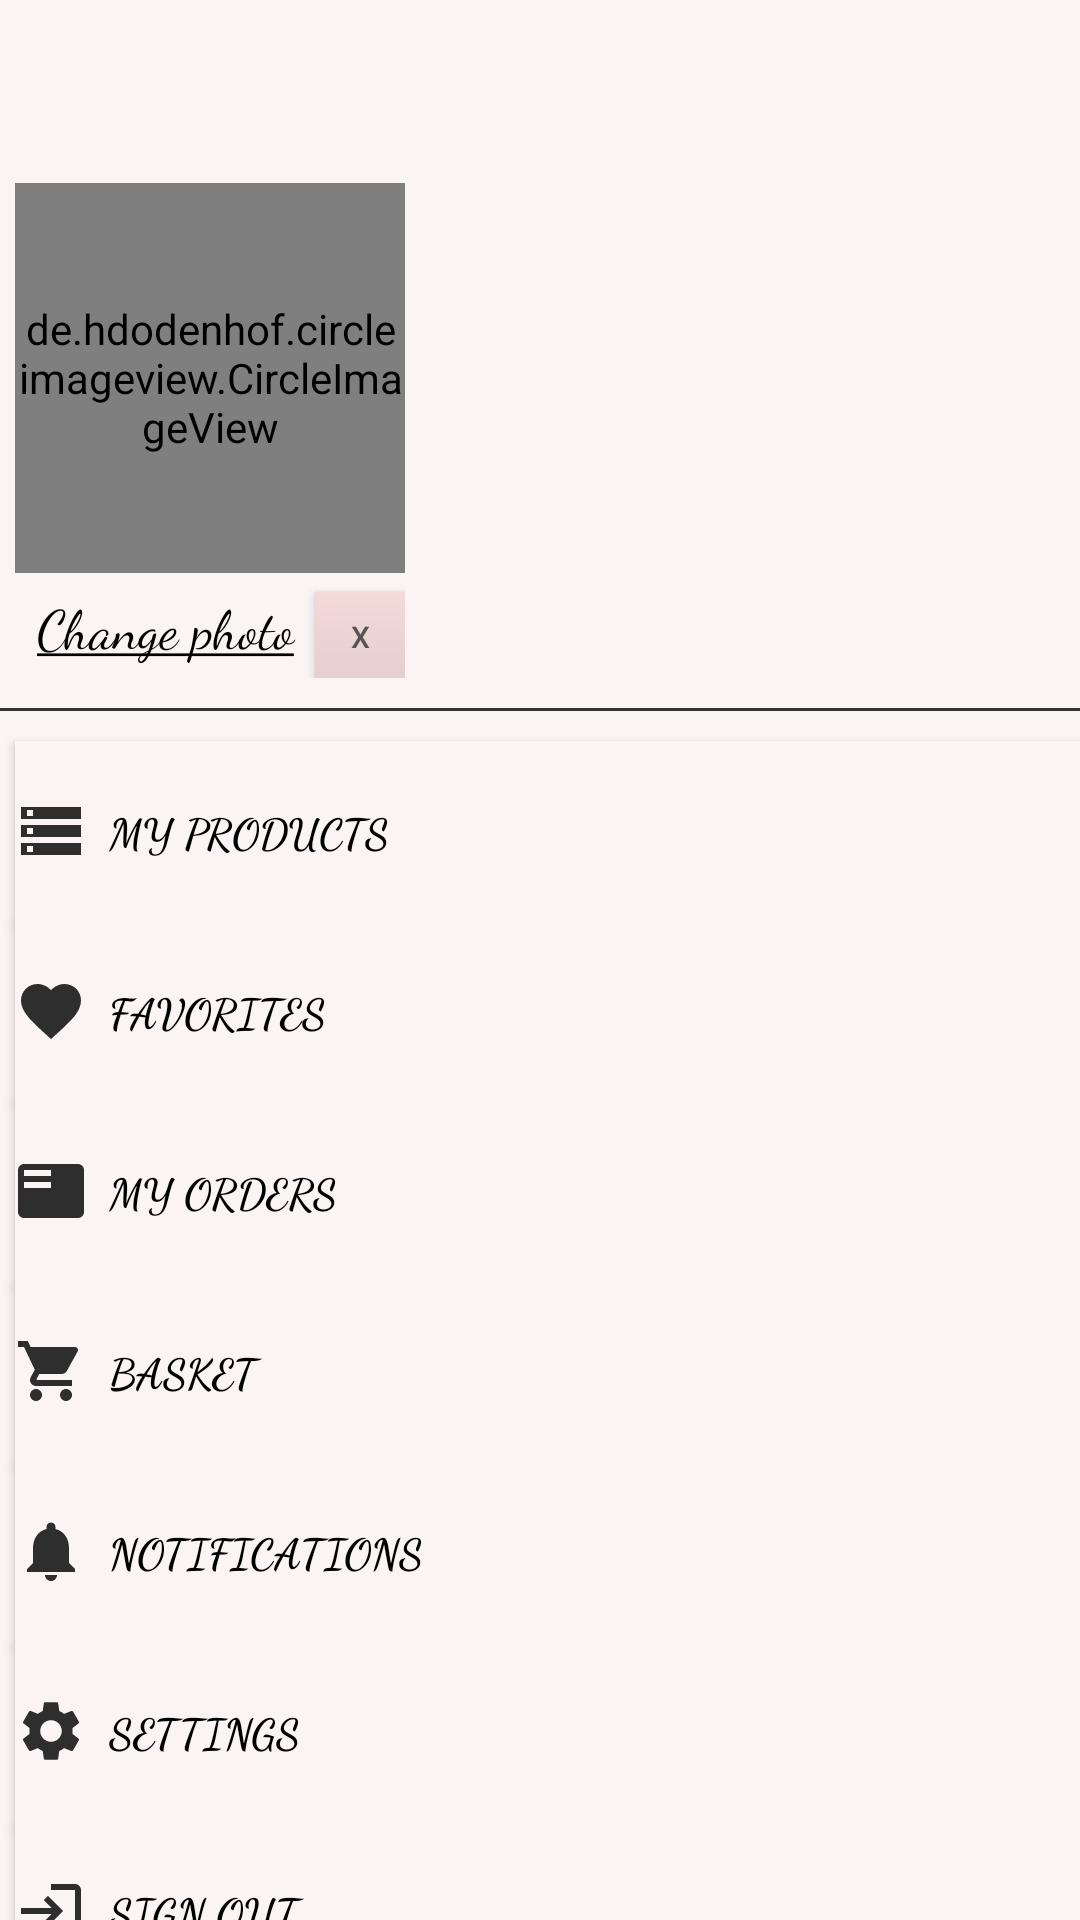

Layout XML and referenced resources for this Android screen:
<!-- AndroidManifest.xml: application theme AppTheme -->
<!-- res/layout/fragment_account.xml -->
<?xml version="1.0" encoding="utf-8"?>
<LinearLayout xmlns:android="http://schemas.android.com/apk/res/android"
    xmlns:app="http://schemas.android.com/apk/res-auto"
    xmlns:tools="http://schemas.android.com/tools"
    android:background="#FBF4F4"
    android:layout_width="match_parent"
    android:orientation="vertical"
    android:layout_height="match_parent">

    <LinearLayout
        android:layout_width="match_parent"
        android:layout_height="wrap_content"
        android:layout_marginTop="?attr/actionBarSize"
        android:background="#FBF4F4"
        android:orientation="horizontal">

        <LinearLayout
            android:layout_width="wrap_content"
            android:layout_height="wrap_content"
            android:layout_marginLeft="5dp"
            android:layout_marginTop="5dp"
            android:orientation="vertical">

            <de.hdodenhof.circleimageview.CircleImageView
                android:id="@+id/profile_image"
                android:layout_width="130dp"
                android:layout_height="130dp"
                android:layout_marginBottom="5dp"
                android:src="@drawable/person"
                app:civ_border_color="#FF000000"
                app:civ_border_width="2dp" />

            <LinearLayout
                android:layout_width="match_parent"
                android:layout_height="match_parent"
                android:orientation="horizontal">

                <TextView
                    android:id="@+id/changephoto"
                    android:layout_width="100dp"
                    android:layout_height="wrap_content"
                    android:fontFamily="cursive"
                    android:text="@string/change_photo"
                    android:textAlignment="center"
                    android:textColor="#000000"
                    android:textSize="18sp" />

                <Button
                    android:id="@+id/deletephoto"
                    android:layout_width="30dp"
                    android:layout_height="30dp"
                    android:background="@drawable/myalerts"
                    android:text="x"
                    android:textColor="#555555"
                    android:textSize="10sp" />
            </LinearLayout>

        </LinearLayout>

        <LinearLayout
            android:layout_width="match_parent"
            android:layout_height="match_parent"
            android:layout_marginLeft="10dp"
            android:layout_marginTop="5dp"
            android:orientation="vertical">

            <TextView
                android:id="@+id/namesurname"
                android:layout_width="wrap_content"
                android:layout_height="wrap_content"
                android:layout_margin="5dp"
                android:fontFamily="cursive"
                android:textColor="#000000"
                android:textSize="25sp"
                android:textStyle="bold" />

            <TextView
                android:id="@+id/email"
                android:layout_width="wrap_content"
                android:layout_height="wrap_content"
                android:layout_margin="5dp"
                android:fontFamily="cursive"
                android:textColor="#000000"
                android:textSize="20sp"
                android:textStyle="bold" />
        </LinearLayout>

    </LinearLayout>

    <View
        android:layout_width="match_parent"
        android:layout_height="1dp"
        android:layout_marginTop="10dp"
        android:layout_marginBottom="10dp"
        android:background="#333333" />

    <Button
        android:id="@+id/myproducts"
        android:layout_width="match_parent"
        android:layout_height="60dp"
        android:layout_marginLeft="5dp"
        android:background="#FBF4F4"
        android:drawableLeft="@drawable/myproducts"
        android:fontFamily="cursive"
        android:gravity="left|center_vertical"
        android:text="  My products"
        android:textColor="#000000"
        android:textStyle="bold"
        tools:ignore="RtlHardcoded" />

    <Button
        android:id="@+id/favorites"
        android:layout_width="match_parent"
        android:layout_height="60dp"
        android:layout_marginLeft="5dp"
        android:background="#FBF4F4"
        android:drawableLeft="@drawable/heart"
        android:fontFamily="cursive"
        android:gravity="left|center_vertical"
        android:text="  Favorites"
        android:textColor="#000000"
        android:textStyle="bold"
        tools:ignore="RtlHardcoded" />

    <Button
        android:id="@+id/myorders"
        android:layout_width="match_parent"
        android:layout_height="60dp"
        android:layout_marginLeft="5dp"
        android:background="#FBF4F4"
        android:drawableLeft="@drawable/orders"
        android:fontFamily="cursive"
        android:gravity="left|center_vertical"
        android:text="  My orders"
        android:textColor="#000000"
        android:textStyle="bold"
        tools:ignore="RtlHardcoded" />

    <Button
        android:id="@+id/basket"
        android:layout_width="match_parent"
        android:layout_height="60dp"
        android:layout_marginLeft="5dp"
        android:background="#FBF4F4"
        android:drawableLeft="@drawable/shop"
        android:fontFamily="cursive"
        android:gravity="left|center_vertical"
        android:text="  Basket"
        android:textColor="#000000"
        android:textStyle="bold"
        tools:ignore="RtlHardcoded" />

    <Button
        android:id="@+id/notifications"
        android:layout_width="match_parent"
        android:layout_height="60dp"
        android:layout_marginLeft="5dp"
        android:background="#FBF4F4"
        android:drawableLeft="@drawable/ic_baseline_notifications_24"
        android:fontFamily="cursive"
        android:gravity="left|center_vertical"
        android:text="  Notifications"
        android:textColor="#000000"
        android:textStyle="bold"
        tools:ignore="RtlHardcoded" />

    <Button
        android:id="@+id/settings"
        android:layout_width="match_parent"
        android:layout_height="60dp"
        android:layout_marginLeft="5dp"
        android:background="#FBF4F4"
        android:drawableLeft="@drawable/settings"
        android:fontFamily="cursive"
        android:gravity="left|center_vertical"
        android:text="  Settings"
        android:textColor="#000000"
        android:textStyle="bold"
        tools:ignore="RtlHardcoded" />

    <Button
        android:id="@+id/logout"
        android:layout_width="match_parent"
        android:layout_height="60dp"
        android:layout_marginLeft="5dp"
        android:background="#FBF4F4"
        android:drawableLeft="@drawable/logout"
        android:fontFamily="cursive"
        android:gravity="left|center_vertical"
        android:text="  Sign out"
        android:textColor="#000000"
        android:textStyle="bold"
        tools:ignore="RtlHardcoded" />


</LinearLayout>
<!-- resources referenced by this layout -->
<resources>
  <!-- drawable heart (drawable) -->
  <?xml version="1.0" encoding="utf-8"?>
  <vector android:height="24dp" android:tint="#2E2E2E"
      android:viewportHeight="24" android:viewportWidth="24"
      android:width="24dp" xmlns:android="http://schemas.android.com/apk/res/android">
      <path android:fillColor="@android:color/white" android:pathData="M12,21.35l-1.45,-1.32C5.4,15.36 2,12.28 2,8.5 2,5.42 4.42,3 7.5,3c1.74,0 3.41,0.81 4.5,2.09C13.09,3.81 14.76,3 16.5,3 19.58,3 22,5.42 22,8.5c0,3.78 -3.4,6.86 -8.55,11.54L12,21.35z"/>
  </vector>
  <!-- drawable ic_baseline_notifications_24 (drawable) -->
  <vector android:height="24dp" android:tint="#2E2E2E"
      android:viewportHeight="24" android:viewportWidth="24"
      android:width="24dp" xmlns:android="http://schemas.android.com/apk/res/android">
      <path android:fillColor="@android:color/white" android:pathData="M12,22c1.1,0 2,-0.9 2,-2h-4c0,1.1 0.89,2 2,2zM18,16v-5c0,-3.07 -1.64,-5.64 -4.5,-6.32L13.5,4c0,-0.83 -0.67,-1.5 -1.5,-1.5s-1.5,0.67 -1.5,1.5v0.68C7.63,5.36 6,7.92 6,11v5l-2,2v1h16v-1l-2,-2z"/>
  </vector>
  <!-- drawable logout (drawable) -->
  <vector android:height="24dp" android:tint="#2E2E2E"
      android:viewportHeight="24" android:viewportWidth="24"
      android:width="24dp" xmlns:android="http://schemas.android.com/apk/res/android">
      <path android:fillColor="@android:color/white" android:pathData="M11,7L9.6,8.4l2.6,2.6H2v2h10.2l-2.6,2.6L11,17l5,-5L11,7zM20,19h-8v2h8c1.1,0 2,-0.9 2,-2V5c0,-1.1 -0.9,-2 -2,-2h-8v2h8V19z"/>
  </vector>
  <!-- drawable myalerts (drawable) -->
  <?xml version="1.0" encoding="utf-8"?>
  <shape xmlns:android="http://schemas.android.com/apk/res/android"
      android:shape="rectangle">
      <gradient
          android:angle="270"
          android:endColor="#E6CECE"
          android:startColor="#F4D9D9" />
  </shape>
  <!-- drawable myproducts (drawable) -->
  <vector android:height="24dp" android:tint="#2E2E2E"
      android:viewportHeight="24" android:viewportWidth="24"
      android:width="24dp" xmlns:android="http://schemas.android.com/apk/res/android">
      <path android:fillColor="@android:color/white" android:pathData="M2,20h20v-4L2,16v4zM4,17h2v2L4,19v-2zM2,4v4h20L22,4L2,4zM6,7L4,7L4,5h2v2zM2,14h20v-4L2,10v4zM4,11h2v2L4,13v-2z"/>
  </vector>
  <!-- drawable orders (drawable) -->
  <vector android:height="24dp" android:tint="#2E2E2E"
      android:viewportHeight="24" android:viewportWidth="24"
      android:width="24dp" xmlns:android="http://schemas.android.com/apk/res/android">
      <path android:fillColor="@android:color/white" android:pathData="M21,3L3,3c-1.1,0 -2,0.9 -2,2v14c0,1.1 0.9,2 2,2h18c1.1,0 2,-0.9 2,-2L23,5c0,-1.1 -0.9,-2 -2,-2zM12,11L3,11L3,9h9v2zM12,7L3,7L3,5h9v2z"/>
  </vector>
  <!-- drawable shop (drawable) -->
  <vector xmlns:android="http://schemas.android.com/apk/res/android"
      android:width="24dp"
      android:height="24dp"
      android:viewportWidth="24"
      android:viewportHeight="24"
      android:tint="#2E2E2E">
      <path
          android:fillColor="@android:color/white"
          android:pathData="M7,18c-1.1,0 -1.99,0.9 -1.99,2S5.9,22 7,22s2,-0.9 2,-2 -0.9,-2 -2,-2zM1,2v2h2l3.6,7.59 -1.35,2.45c-0.16,0.28 -0.25,0.61 -0.25,0.96 0,1.1 0.9,2 2,2h12v-2L7.42,15c-0.14,0 -0.25,-0.11 -0.25,-0.25l0.03,-0.12 0.9,-1.63h7.45c0.75,0 1.41,-0.41 1.75,-1.03l3.58,-6.49c0.08,-0.14 0.12,-0.31 0.12,-0.48 0,-0.55 -0.45,-1 -1,-1L5.21,4l-0.94,-2L1,2zM17,18c-1.1,0 -1.99,0.9 -1.99,2s0.89,2 1.99,2 2,-0.9 2,-2 -0.9,-2 -2,-2z"/>
  </vector>
  <string name="change_photo"><u>Change photo</u></string>
  <style name="AppTheme" parent="Theme.AppCompat.DayNight">
  
          <item name="colorPrimary">#E6DDDF</item>
          <item name="colorPrimaryDark">@color/colorPrimaryDark</item>
          <item name="colorAccent">@color/colorAccent</item>
      </style>
  <color name="colorPrimaryDark">#888888</color>
  <color name="colorAccent">#303030</color>
</resources>
